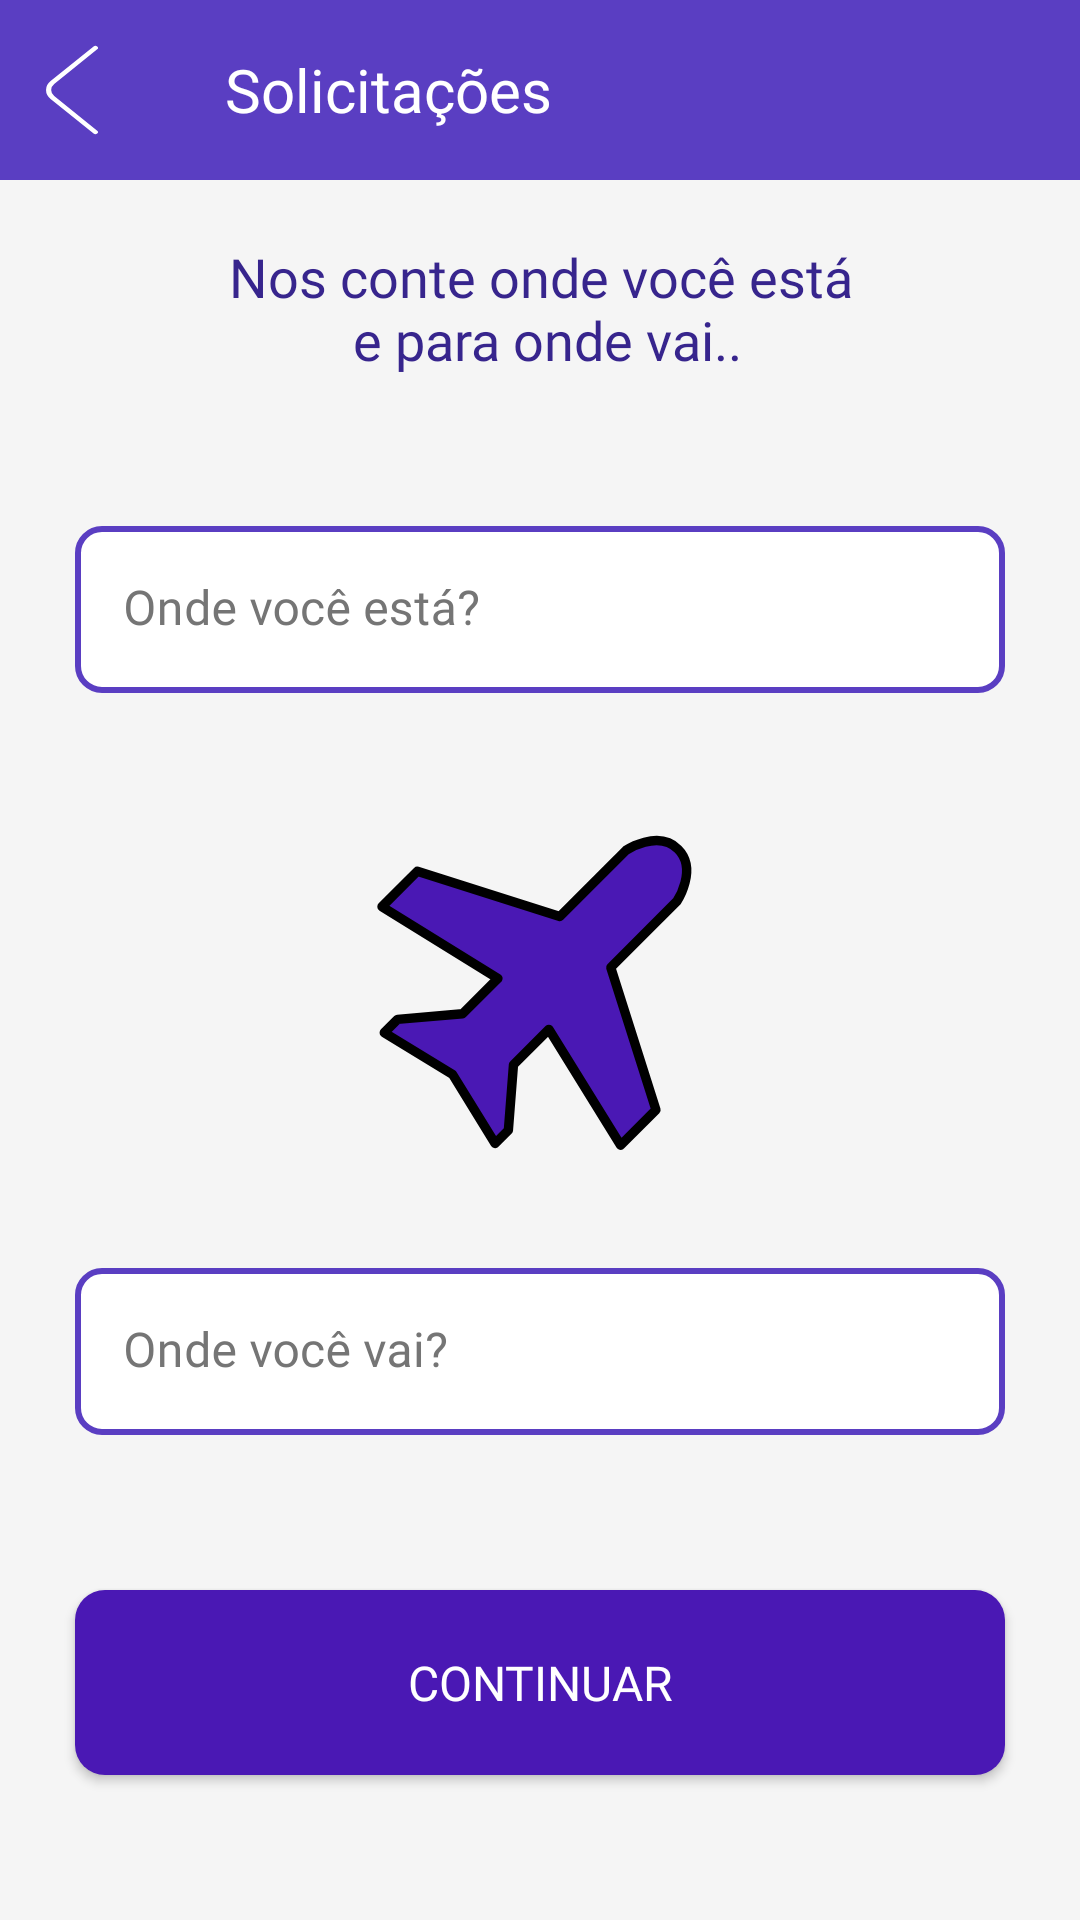

Produce the Android XML layout that renders to this screen, including the resource entries it uses.
<!-- AndroidManifest.xml: application theme Theme.Material3.DayNight.NoActionBar -->
<!-- res/layout/activity_selecionar_destino.xml -->
<?xml version="1.0" encoding="utf-8"?>
<androidx.constraintlayout.widget.ConstraintLayout xmlns:android="http://schemas.android.com/apk/res/android"
    xmlns:app="http://schemas.android.com/apk/res-auto"
    xmlns:tools="http://schemas.android.com/tools"
    android:id="@+id/main"
    android:theme="@style/Theme.Material3.DayNight.NoActionBar"
    android:layout_width="match_parent"
    android:layout_height="match_parent"
    android:background="@color/background_app"
    tools:context=".activityRecuperarSenha">

    <LinearLayout
        android:layout_width="match_parent"
        android:layout_height="wrap_content"
        android:orientation="horizontal"
        android:background="@color/PrimaryColor"
        app:layout_constraintTop_toTopOf="parent"
        app:layout_constraintStart_toStartOf="parent"
        app:layout_constraintEnd_toEndOf="parent"
        android:id="@+id/layotuTituloDestino">

        <ImageButton
            android:id="@+id/btnvoltarSolicitacoes"
            android:layout_gravity="center"
            android:padding="15dp"
            android:layout_marginEnd="15dp"
            android:layout_width="wrap_content"
            android:layout_height="wrap_content"
            android:background="@android:color/transparent"
            android:src="@drawable/ic_seta_voltar_constrast_big" />
        <TextView
            android:id="@+id/tituloDestino"
            android:layout_width="wrap_content"
            android:layout_height="wrap_content"
            android:fontFamily="@font/fonte_padrao"
            android:layout_gravity="center"
            android:gravity="center"
            android:textColor="@color/TextColor"
            android:text="@string/titulo_selecionar_destino"
            app:layout_constraintTop_toBottomOf="@id/layotuTituloDestino"
            android:textSize="@dimen/Medio_size" />

    </LinearLayout>

    <TextView
        android:id="@+id/subtituloDestino"
        android:layout_width="wrap_content"
        android:layout_height="wrap_content"
        android:fontFamily="@font/fonte_padrao"
        android:layout_gravity="center"
        android:gravity="center"
        android:text="@string/subtitulo_selecionar_destino"
        app:layout_constraintTop_toBottomOf="@id/layotuTituloDestino"
        app:layout_constraintStart_toStartOf="parent"
        android:layout_marginVertical="20dp"
        android:textColor="@color/TextColorContrast"
        app:layout_constraintEnd_toEndOf="parent"
        android:textSize="@dimen/Subtitulo_Size" />

    <com.google.android.material.textfield.TextInputLayout
        android:id="@+id/layoutDestinoOrigem"
        style="@style/BackgroundTextInput"
        android:layout_width="match_parent"
        android:layout_height="wrap_content"
        android:layout_marginHorizontal="25dp"
        android:layout_marginTop="50dp"
        android:hint="Onde você está?"
        android:textColorHint="@color/hintColor"
        app:boxBackgroundColor="@color/bg_edittext"
        app:boxStrokeColor="@color/black"
        app:boxStrokeWidth="0dp"
        app:boxStrokeWidthFocused="0dp"
        app:endIconMode="clear_text"
        app:errorEnabled="true"
        app:errorIconTint="@color/ERRO"
        app:errorTextAppearance="@style/ErrorTextAppearance"
        app:errorTextColor="@color/textoErro"
        app:hintTextAppearance="@style/TextAppearance"
        app:layout_constraintEnd_toEndOf="parent"
        app:layout_constraintStart_toStartOf="parent"
        app:layout_constraintTop_toBottomOf="@+id/subtituloDestino">

        

        <com.google.android.material.textfield.TextInputEditText
            android:id="@+id/txtDestinoOrigem"
            android:layout_width="match_parent"
            android:layout_height="wrap_content"
            android:background="@drawable/text_field_background"
            android:fontFamily="@font/fonte_padrao"
            android:inputType="text"
            android:singleLine="true"
            android:textColor="@color/black" />

        

    </com.google.android.material.textfield.TextInputLayout>

    <ImageView
        android:id="@+id/imgAviao"
        android:layout_width="wrap_content"
        android:layout_height="wrap_content"
        android:layout_marginBottom="20dp"
        android:src="@drawable/ic_plane"
        app:layout_constraintBottom_toTopOf="@id/layoutDestinoChegada"
        app:layout_constraintEnd_toEndOf="parent"
        app:layout_constraintStart_toStartOf="parent"
        app:layout_constraintTop_toBottomOf="@+id/layoutDestinoOrigem" />

    <com.google.android.material.textfield.TextInputLayout
        android:id="@+id/layoutDestinoChegada"
        style="@style/BackgroundTextInput"
        android:layout_width="match_parent"
        android:layout_height="wrap_content"
        android:layout_marginHorizontal="25dp"
        android:textColorHint="@color/hintColor"
        android:layout_marginTop="20dp"
        android:hint="Onde você vai?"
        app:boxBackgroundColor="@color/bg_edittext"
        app:boxStrokeColor="@color/black"
        app:boxStrokeWidth="0dp"
        app:boxStrokeWidthFocused="0dp"
        app:endIconMode="clear_text"
        app:errorEnabled="true"
        app:errorIconTint="@color/ERRO"
        app:errorTextAppearance="@style/ErrorTextAppearance"
        app:errorTextColor="@color/textoErro"
        app:layout_constraintEnd_toEndOf="parent"
        app:layout_constraintStart_toStartOf="parent"
        app:layout_constraintTop_toBottomOf="@+id/imgAviao">

        

        <com.google.android.material.textfield.TextInputEditText
            android:id="@+id/txtDestinoChegada"
            android:layout_width="match_parent"
            android:layout_height="wrap_content"
            android:background="@drawable/text_field_background"
            android:fontFamily="@font/fonte_padrao"
            android:inputType="text"
            android:singleLine="true"
            android:textColor="@color/black" />

        

    </com.google.android.material.textfield.TextInputLayout>

    <androidx.appcompat.widget.AppCompatButton
        android:id="@+id/btnContinuarDestino"
        android:layout_width="match_parent"
        android:layout_height="wrap_content"
        android:layout_marginHorizontal="25dp"
        android:layout_marginTop="30dp"
        android:background="@drawable/bg_btn_perfil"
        android:fontFamily="@font/fonte_padrao"
        android:padding="20dp"
        android:text="@string/btn_continuar"
        android:textColor="@color/TextColor"
        android:textSize="@dimen/Normal_Size"
        app:layout_constraintEnd_toEndOf="parent"
        app:layout_constraintStart_toStartOf="parent"
        app:layout_constraintTop_toBottomOf="@+id/layoutDestinoChegada"
        tools:ignore="TextContrastCheck" />



</androidx.constraintlayout.widget.ConstraintLayout>
<!-- resources referenced by this layout -->
<resources>
  <color name="ERRO">#ff0000</color>
  <color name="PrimaryColor">#5A3EC2</color>
  <color name="TextColor">#FFFFFF</color>
  <color name="TextColorContrast">#37258D</color>
  <color name="background_app">#f5f5f5</color>
  <color name="bg_edittext">#ffffff</color>
  <color name="black">#000000</color>
  <color name="hintColor">#757575</color>
  <color name="textoErro">#9F0000</color>
  <dimen name="Medio_size">20sp</dimen>
  <dimen name="Normal_Size">16sp</dimen>
  <dimen name="Subtitulo_Size">18sp</dimen>
  <!-- drawable bg_btn_perfil (drawable) -->
  <?xml version="1.0" encoding="utf-8"?>
  <shape xmlns:android="http://schemas.android.com/apk/res/android"
      android:shape="rectangle">
      <solid android:color="@color/ButtonColor"/>
      <corners android:radius="10dp" />
  
  </shape>
  <!-- drawable ic_plane (drawable) -->
  <vector xmlns:android="http://schemas.android.com/apk/res/android"
      android:width="150dp"
      android:height="150dp"
      android:viewportWidth="24"
      android:viewportHeight="24">
    <group>
      <clip-path
          android:pathData="M0,0h24v24h-24z"/>
      <path
          android:pathData="M0,0h24v24h-24z"
          android:fillColor="#00000000"/>
      <path
          android:strokeWidth="0.5"
          android:pathData="M19.307,7.636C19.307,7.636 20.425,5.925 19.364,4.864C18.303,3.803 16.592,4.921 16.592,4.921L13.057,8.456L5.458,6.042L3.572,7.928L9.757,11.756L7.871,13.642L4.402,13.943L3.694,14.65L7.343,16.885L9.606,20.562L10.313,19.855L10.586,16.357L12.472,14.471L16.3,20.656L18.185,18.77L15.772,11.171L19.307,7.636Z"
          android:strokeLineJoin="round"
          android:fillColor="@color/ButtonColor"
          android:strokeColor="@color/corziha"/>
    </group>
  </vector>
  <!-- drawable ic_seta_voltar_constrast_big (drawable) -->
  <vector xmlns:android="http://schemas.android.com/apk/res/android"
      android:width="30dp"
      android:height="30dp"
      android:viewportWidth="25"
      android:viewportHeight="31">
    <path
        android:pathData="M14,30L2.058,18.063C0.647,16.653 0.647,14.347 2.058,12.937L14,1"
        android:strokeLineJoin="round"
        android:strokeWidth="1.42576"
        android:fillColor="#00000000"
        android:strokeColor="@color/TextColor"
        android:strokeLineCap="round"/>
  </vector>
  <string name="btn_continuar">Continuar</string>
  <string name="subtitulo_selecionar_destino">Nos conte onde você está\n e para onde vai..</string>
  <string name="titulo_selecionar_destino">Solicitações</string>
  <style name="BackgroundTextInput" parent="Widget.MaterialComponents.TextInputLayout.FilledBox">
          <item name="shapeAppearanceOverlay">@style/BackgroundForma.MyApp.TextInputLayout.Rounded</item>
      </style>
  <style name="ErrorTextAppearance">
          <item name="android:textSize">13sp</item>
          <item name="android:lineSpacingExtra">4dp</item>
          <item name="fontFamily">@font/fonte_padrao</item>
      </style>
  <style name="TextAppearance">
          <item name="android:textSize">10sp</item>
          <item name="android:lineSpacingExtra">4dp</item>
      </style>
  <color name="ButtonColor">#4A18B4</color>
  <color name="corziha">#FF000000</color>
  <style name="BackgroundForma.MyApp.TextInputLayout.Rounded" parent="">
          <item name="indicatorColor">@android:color/transparent</item>
          <item name="boxBackgroundColor">@android:color/transparent</item>
          <item name="boxStrokeWidth">0dp</item>
          <item name="boxStrokeWidthFocused">0dp</item>
          <item name="hintTextColor">#7d8b9f</item>
  
      </style>
</resources>
